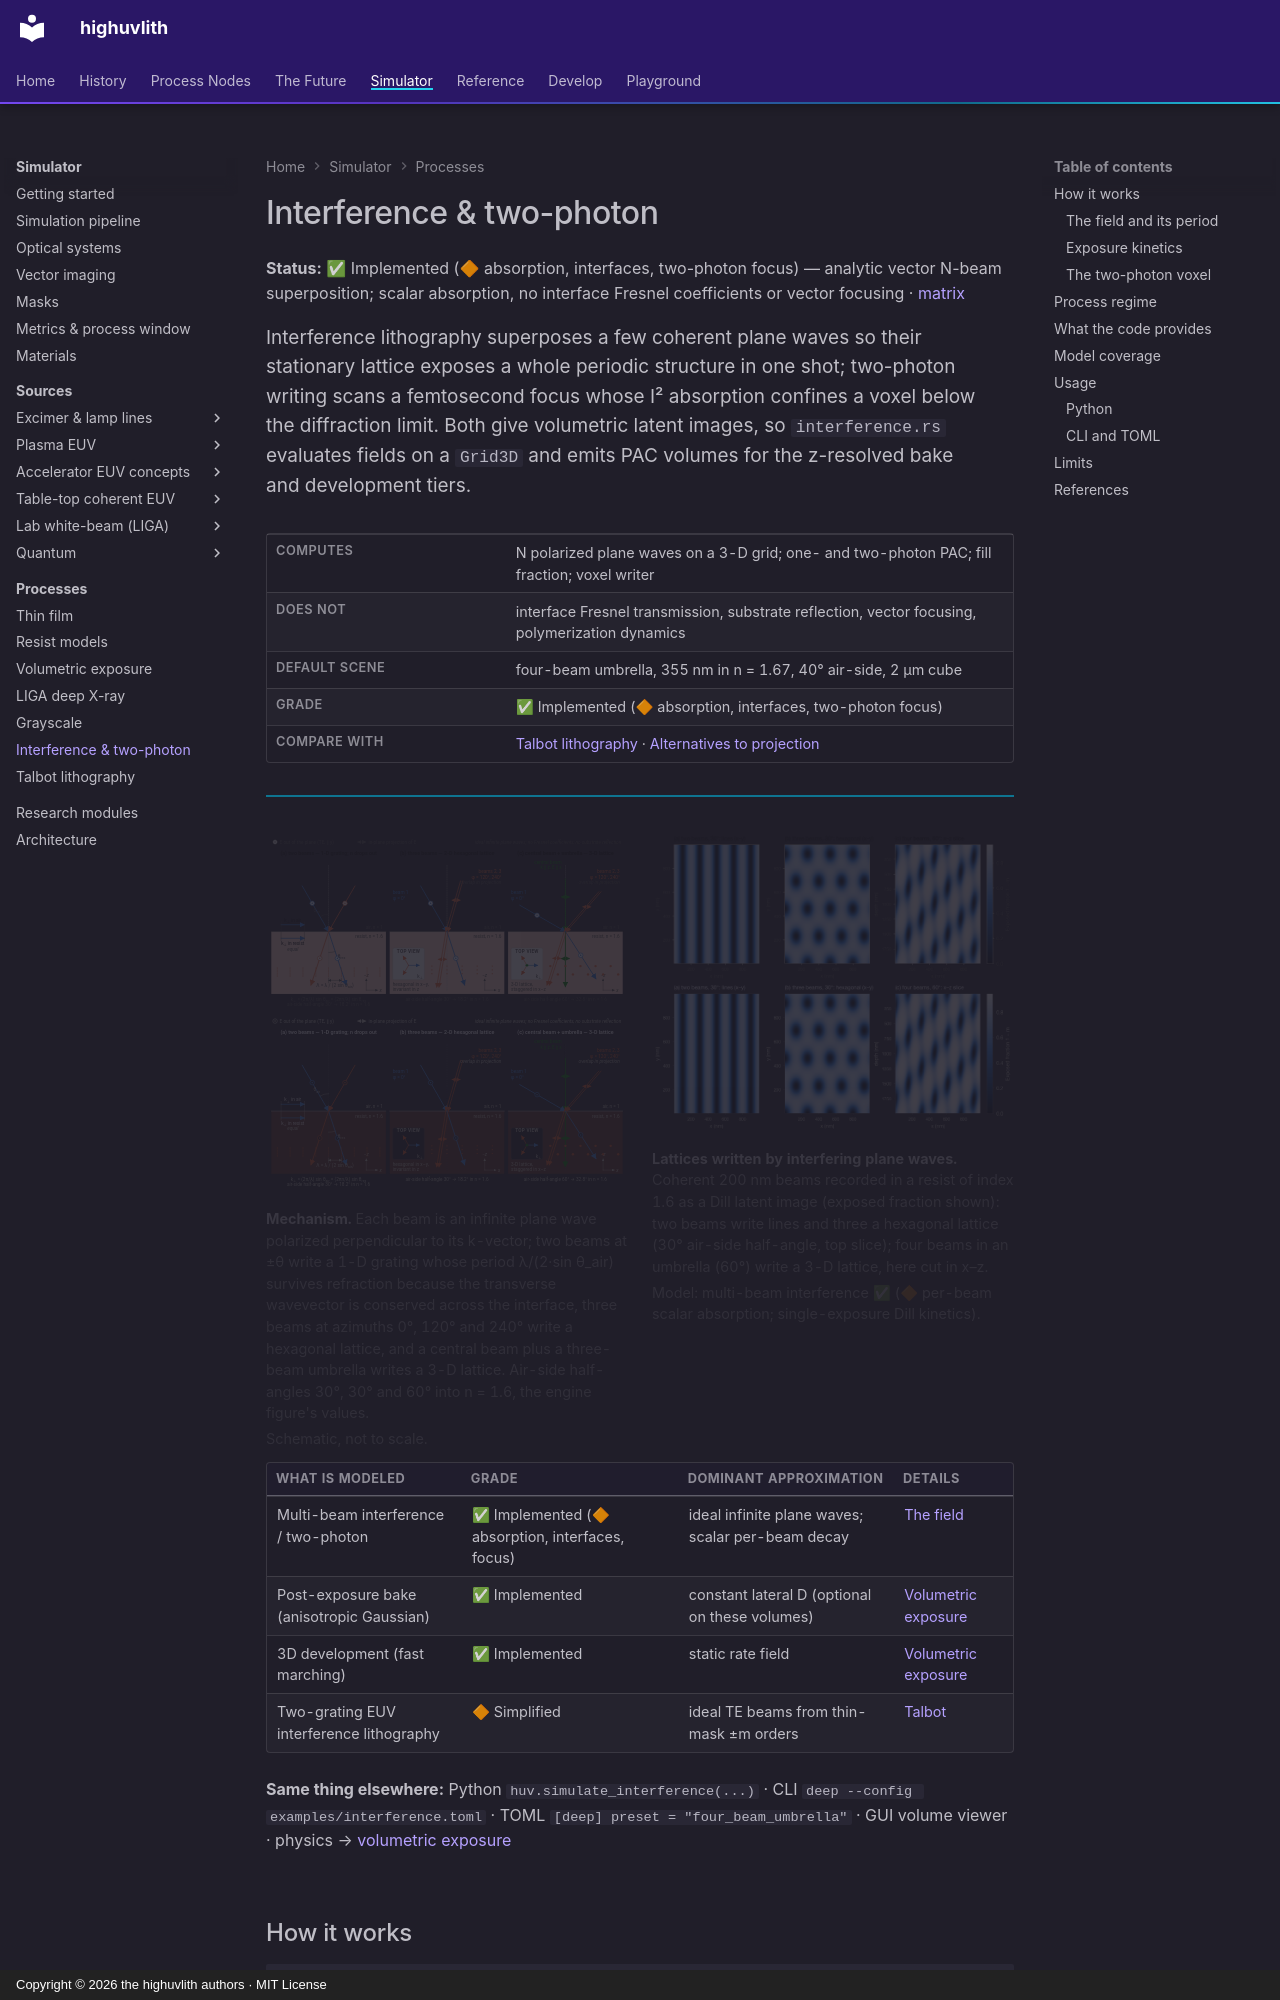

repository: sonoransun/highuvlith · page: processes/interference-volumetric/index.html · generator: mkdocs · copyright: Copyright © 2026 the highuvlith authors · MIT License

---
description: "Multi-beam interference and two-photon voxel writing in highuvlith: the vector-component superposition of N plane waves on a 3-D grid, refraction-invariant periods, one- and two-photon Dill kinetics, the Gaussian two-photon focus, and the approximations stated at each step."
---
